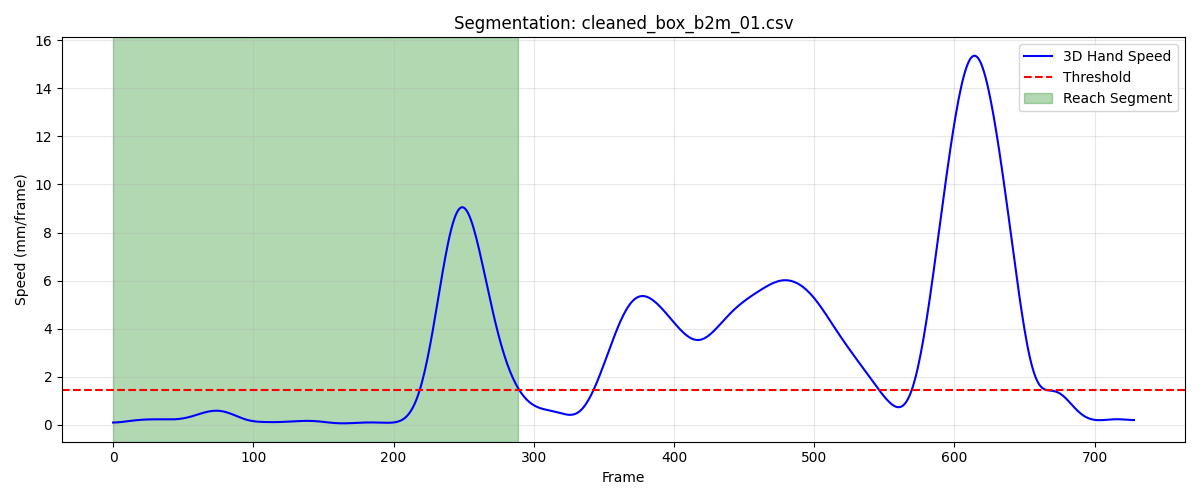

The file beside this chart, header and first rows:
frame, sub_frame, shoulderr_x, shoulderr_y, shoulderr_z, humr1_x, humr1_y, humr1_z, humr2_x, humr2_y, humr2_z, humr3_x, humr3_y, humr3_z, humr4_x, humr4_y, humr4_z, humr5_x, humr5_y, humr5_z, humr6_x, humr6_y, humr6_z, humr7_x
1, 0, 219.5, -761, 705.9, 255.1, -748, 559.6, 265.4, -751.2, 487.7, 249.9, -800.3, 561.8, 214.1, -705.5, 532.2, 255.2, -811.4, 503.9, 231.6, -717.9, 480.2, 200.3
2, 0, 219.6, -761.7, 705.7, 255.1, -748.6, 559.5, 265.5, -751.5, 487.6, 249.8, -800.9, 561.6, 214.4, -705.8, 532.2, 255.1, -811.8, 503.6, 231.7, -718.2, 480.1, 200.2
3, 0, 219.7, -762.5, 705.6, 255.1, -749.1, 559.4, 265.5, -751.9, 487.5, 249.8, -801.4, 561.4, 214.6, -706.1, 532.2, 255, -812.2, 503.4, 231.8, -718.5, 480.1, 200.1
4, 0, 219.7, -763.2, 705.4, 255.2, -749.6, 559.3, 265.5, -752.2, 487.4, 249.7, -801.8, 561.2, 214.8, -706.4, 532.2, 254.9, -812.6, 503.2, 231.9, -718.7, 480.1, 200
5, 0, 219.8, -763.8, 705.3, 255.2, -750.1, 559.3, 265.5, -752.6, 487.3, 249.6, -802.3, 561, 215, -706.7, 532.2, 254.8, -813, 503, 232, -719, 480.1, 199.9
6, 0, 219.8, -764.4, 705.2, 255.2, -750.5, 559.2, 265.5, -752.9, 487.3, 249.6, -802.7, 560.9, 215.1, -707, 532.3, 254.7, -813.3, 502.9, 232.1, -719.2, 480, 199.8
7, 0, 219.8, -764.9, 705.1, 255.2, -750.9, 559.1, 265.5, -753.3, 487.2, 249.5, -803.1, 560.7, 215.2, -707.3, 532.3, 254.6, -813.6, 502.7, 232.1, -719.5, 480, 199.7
8, 0, 219.8, -765.4, 705, 255.2, -751.3, 559.1, 265.5, -753.6, 487.2, 249.4, -803.5, 560.6, 215.3, -707.6, 532.3, 254.6, -813.9, 502.6, 232.2, -719.7, 480, 199.6
9, 0, 219.8, -765.8, 705, 255.2, -751.6, 559, 265.6, -753.8, 487.1, 249.4, -803.8, 560.5, 215.3, -707.9, 532.3, 254.5, -814.2, 502.5, 232.2, -719.9, 480, 199.5
10, 0, 219.8, -766.2, 704.9, 255.2, -751.9, 559, 265.6, -754.1, 487.1, 249.4, -804.1, 560.4, 215.4, -708.1, 532.3, 254.4, -814.4, 502.4, 232.3, -720.1, 480, 199.5
11, 0, 219.8, -766.6, 704.9, 255.2, -752.1, 559, 265.6, -754.2, 487.1, 249.3, -804.3, 560.4, 215.4, -708.3, 532.3, 254.4, -814.6, 502.3, 232.3, -720.2, 480, 199.5
12, 0, 219.7, -766.8, 704.9, 255.2, -752.3, 559, 265.5, -754.4, 487.1, 249.3, -804.5, 560.3, 215.4, -708.5, 532.4, 254.4, -814.8, 502.3, 232.3, -720.4, 480, 199.4
13, 0, 219.7, -767.1, 704.8, 255.2, -752.5, 559, 265.5, -754.5, 487.1, 249.4, -804.7, 560.3, 215.4, -708.6, 532.4, 254.4, -814.9, 502.2, 232.3, -720.5, 480, 199.5
14, 0, 219.7, -767.3, 704.8, 255.2, -752.6, 559, 265.5, -754.6, 487.1, 249.4, -804.8, 560.3, 215.3, -708.8, 532.4, 254.4, -815, 502.2, 232.3, -720.6, 480.1, 199.5
15, 0, 219.6, -767.5, 704.8, 255.2, -752.7, 559, 265.5, -754.6, 487.1, 249.4, -804.9, 560.3, 215.3, -708.9, 532.4, 254.4, -815.1, 502.2, 232.2, -720.6, 480.1, 199.5
16, 0, 219.6, -767.7, 704.8, 255.2, -752.7, 559, 265.5, -754.6, 487.1, 249.5, -805, 560.3, 215.2, -708.9, 532.5, 254.5, -815.1, 502.2, 232.2, -720.7, 480.1, 199.6
17, 0, 219.5, -767.9, 704.8, 255.2, -752.8, 559.1, 265.5, -754.6, 487.1, 249.5, -805, 560.3, 215.2, -709, 532.6, 254.5, -815.1, 502.2, 232.2, -720.7, 480.2, 199.6
18, 0, 219.5, -768, 704.9, 255.1, -752.8, 559.1, 265.5, -754.6, 487.2, 249.5, -805.1, 560.3, 215.1, -709.1, 532.6, 254.6, -815.1, 502.2, 232.1, -720.7, 480.2, 199.6
19, 0, 219.4, -768.2, 704.9, 255.1, -752.9, 559.2, 265.4, -754.5, 487.2, 249.5, -805.1, 560.3, 215, -709.1, 532.7, 254.6, -815.1, 502.2, 232, -720.7, 480.3, 199.7
20, 0, 219.3, -768.4, 705, 255, -752.9, 559.2, 265.4, -754.5, 487.3, 249.5, -805.2, 560.3, 215, -709.1, 532.8, 254.6, -815, 502.2, 232, -720.7, 480.4, 199.7
21, 0, 219.2, -768.6, 705, 254.9, -753, 559.3, 265.4, -754.5, 487.3, 249.5, -805.2, 560.4, 214.9, -709.2, 532.9, 254.6, -815, 502.2, 231.9, -720.7, 480.5, 199.7
22, 0, 219.2, -768.8, 705.1, 254.8, -753.1, 559.4, 265.3, -754.5, 487.4, 249.5, -805.2, 560.4, 214.8, -709.2, 533, 254.6, -815, 502.3, 231.9, -720.7, 480.6, 199.7
23, 0, 219, -769, 705.2, 254.8, -753.1, 559.5, 265.3, -754.5, 487.5, 249.4, -805.3, 560.4, 214.8, -709.3, 533.1, 254.6, -815, 502.3, 231.8, -720.7, 480.7, 199.7
24, 0, 218.9, -769.2, 705.2, 254.7, -753.2, 559.5, 265.2, -754.5, 487.6, 249.4, -805.4, 560.4, 214.7, -709.3, 533.2, 254.5, -815.1, 502.3, 231.7, -720.7, 480.8, 199.6
25, 0, 218.8, -769.4, 705.3, 254.6, -753.3, 559.6, 265.1, -754.5, 487.6, 249.3, -805.5, 560.5, 214.6, -709.4, 533.2, 254.5, -815.1, 502.3, 231.7, -720.7, 480.9, 199.6
26, 0, 218.7, -769.7, 705.3, 254.6, -753.4, 559.6, 265.1, -754.6, 487.7, 249.2, -805.6, 560.5, 214.6, -709.5, 533.3, 254.4, -815.2, 502.3, 231.7, -720.8, 481, 199.6
27, 0, 218.6, -769.9, 705.3, 254.5, -753.5, 559.7, 265, -754.7, 487.7, 249.1, -805.7, 560.5, 214.5, -709.6, 533.4, 254.4, -815.3, 502.3, 231.6, -720.9, 481.1, 199.6
28, 0, 218.4, -770.2, 705.3, 254.5, -753.7, 559.7, 265, -754.8, 487.8, 249.1, -805.9, 560.5, 214.5, -709.8, 533.4, 254.3, -815.4, 502.3, 231.6, -721, 481.1, 199.6
29, 0, 218.3, -770.4, 705.3, 254.4, -753.8, 559.7, 264.9, -754.9, 487.8, 249, -806.1, 560.4, 214.5, -709.9, 533.5, 254.2, -815.5, 502.3, 231.6, -721.1, 481.2, 199.5
30, 0, 218.2, -770.7, 705.3, 254.4, -754, 559.7, 264.9, -755, 487.8, 248.9, -806.2, 560.4, 214.4, -710.1, 533.5, 254.1, -815.7, 502.2, 231.5, -721.2, 481.2, 199.5
31, 0, 218.1, -770.9, 705.3, 254.3, -754.2, 559.7, 264.9, -755.1, 487.8, 248.8, -806.4, 560.4, 214.4, -710.2, 533.5, 254.1, -815.8, 502.2, 231.5, -721.3, 481.2, 199.4
32, 0, 218, -771.2, 705.2, 254.3, -754.4, 559.7, 264.8, -755.3, 487.7, 248.7, -806.6, 560.3, 214.4, -710.4, 533.5, 254, -816, 502.1, 231.5, -721.4, 481.2, 199.4
33, 0, 217.9, -771.4, 705.2, 254.2, -754.6, 559.7, 264.8, -755.4, 487.7, 248.6, -806.8, 560.2, 214.4, -710.5, 533.5, 253.9, -816.1, 502, 231.5, -721.6, 481.2, 199.4
34, 0, 217.8, -771.6, 705.1, 254.2, -754.7, 559.6, 264.8, -755.5, 487.6, 248.5, -806.9, 560.1, 214.4, -710.6, 533.5, 253.8, -816.2, 501.9, 231.5, -721.7, 481.1, 199.3
35, 0, 217.8, -771.8, 705, 254.1, -754.9, 559.6, 264.7, -755.7, 487.6, 248.4, -807.1, 560, 214.4, -710.7, 533.4, 253.7, -816.3, 501.8, 231.4, -721.8, 481.1, 199.3
36, 0, 217.7, -772, 705, 254, -755.1, 559.5, 264.7, -755.7, 487.5, 248.3, -807.2, 559.9, 214.3, -710.8, 533.4, 253.7, -816.4, 501.7, 231.4, -721.8, 481, 199.2
37, 0, 217.6, -772.2, 704.9, 253.9, -755.2, 559.4, 264.6, -755.8, 487.5, 248.3, -807.3, 559.8, 214.3, -710.9, 533.4, 253.6, -816.5, 501.6, 231.3, -721.9, 481, 199.1
38, 0, 217.6, -772.3, 704.8, 253.8, -755.3, 559.4, 264.6, -755.8, 487.4, 248.3, -807.4, 559.7, 214.2, -710.9, 533.3, 253.6, -816.5, 501.5, 231.2, -721.9, 480.9, 199.1
39, 0, 217.5, -772.5, 704.8, 253.7, -755.4, 559.3, 264.5, -755.8, 487.3, 248.3, -807.4, 559.6, 214.1, -711, 533.3, 253.5, -816.5, 501.4, 231.1, -722, 480.9, 199
40, 0, 217.5, -772.6, 704.7, 253.7, -755.4, 559.3, 264.4, -755.8, 487.3, 248.3, -807.4, 559.6, 214, -711, 533.3, 253.5, -816.5, 501.3, 230.9, -721.9, 480.8, 199
41, 0, 217.4, -772.8, 704.7, 253.6, -755.4, 559.2, 264.4, -755.7, 487.2, 248.3, -807.5, 559.5, 213.9, -711, 533.2, 253.5, -816.5, 501.2, 230.8, -721.9, 480.8, 198.9
42, 0, 217.3, -772.9, 704.7, 253.5, -755.4, 559.2, 264.3, -755.7, 487.2, 248.3, -807.4, 559.4, 213.8, -711, 533.2, 253.5, -816.4, 501.1, 230.6, -721.9, 480.8, 198.8
43, 0, 217.3, -772.9, 704.7, 253.5, -755.3, 559.1, 264.2, -755.6, 487.2, 248.3, -807.4, 559.4, 213.7, -711, 533.2, 253.5, -816.4, 501.1, 230.5, -721.8, 480.8, 198.8
44, 0, 217.2, -773, 704.7, 253.4, -755.2, 559.1, 264.1, -755.5, 487.2, 248.3, -807.4, 559.4, 213.5, -711, 533.2, 253.4, -816.3, 501, 230.3, -721.7, 480.8, 198.7
45, 0, 217.1, -773, 704.7, 253.4, -755.1, 559.1, 264, -755.4, 487.2, 248.2, -807.3, 559.4, 213.4, -711, 533.3, 253.4, -816.2, 501, 230.2, -721.7, 480.8, 198.7
46, 0, 217.1, -773, 704.8, 253.3, -755, 559.1, 263.9, -755.3, 487.2, 248.2, -807.3, 559.4, 213.3, -710.9, 533.3, 253.4, -816.1, 501, 230, -721.6, 480.8, 198.7
47, 0, 217, -773, 704.8, 253.3, -755, 559.2, 263.9, -755.2, 487.2, 248.2, -807.2, 559.4, 213.2, -710.9, 533.3, 253.4, -816.1, 501.1, 229.9, -721.6, 480.8, 198.7
48, 0, 216.9, -773, 704.9, 253.2, -754.9, 559.2, 263.8, -755.2, 487.3, 248.2, -807.2, 559.4, 213.1, -710.9, 533.4, 253.4, -816, 501.1, 229.8, -721.5, 480.9, 198.7
49, 0, 216.8, -773, 704.9, 253.2, -754.8, 559.3, 263.8, -755.1, 487.3, 248.1, -807.1, 559.5, 213, -710.9, 533.4, 253.4, -815.9, 501.1, 229.7, -721.5, 480.9, 198.7
50, 0, 216.7, -773, 704.9, 253.1, -754.8, 559.3, 263.7, -755, 487.4, 248.1, -807.1, 559.5, 212.9, -710.8, 533.5, 253.3, -815.9, 501.2, 229.6, -721.4, 481, 198.7
51, 0, 216.6, -773.1, 704.9, 253.1, -754.7, 559.3, 263.7, -755.0, 487.4, 248, -807, 559.5, 212.8, -710.8, 533.5, 253.3, -815.8, 501.2, 229.5, -721.4, 481, 198.7
52, 0, 216.5, -773.1, 704.9, 253, -754.7, 559.4, 263.6, -755, 487.4, 248, -807, 559.5, 212.7, -710.8, 533.5, 253.3, -815.8, 501.2, 229.5, -721.4, 481, 198.7
53, 0, 216.4, -773.2, 704.9, 253, -754.7, 559.4, 263.6, -754.9, 487.4, 247.9, -807, 559.5, 212.6, -710.8, 533.6, 253.3, -815.8, 501.2, 229.4, -721.4, 481.1, 198.8
54, 0, 216.3, -773.2, 704.9, 252.9, -754.7, 559.4, 263.5, -754.9, 487.4, 247.8, -807, 559.5, 212.5, -710.8, 533.6, 253.2, -815.8, 501.2, 229.4, -721.3, 481.1, 198.8
55, 0, 216.1, -773.3, 704.8, 252.8, -754.7, 559.4, 263.5, -754.9, 487.4, 247.8, -807, 559.4, 212.5, -710.8, 533.5, 253.2, -815.7, 501.1, 229.3, -721.3, 481.1, 198.8
56, 0, 216, -773.4, 704.7, 252.8, -754.7, 559.3, 263.4, -754.9, 487.4, 247.7, -807, 559.4, 212.4, -710.8, 533.5, 253.1, -815.7, 501.1, 229.2, -721.3, 481, 198.8
57, 0, 215.9, -773.5, 704.6, 252.7, -754.7, 559.2, 263.3, -754.8, 487.3, 247.6, -807, 559.2, 212.3, -710.8, 533.5, 253, -815.7, 500.9, 229.2, -721.3, 481, 198.8
58, 0, 215.8, -773.6, 704.5, 252.6, -754.7, 559.1, 263.2, -754.8, 487.2, 247.5, -807, 559.1, 212.2, -710.9, 533.4, 253, -815.7, 500.8, 229.1, -721.2, 480.9, 198.7
59, 0, 215.6, -773.7, 704.4, 252.5, -754.7, 559, 263.1, -754.7, 487.1, 247.4, -807, 558.9, 212, -710.8, 533.3, 252.9, -815.6, 500.6, 229, -721.2, 480.8, 198.7
60, 0, 215.5, -773.8, 704.2, 252.3, -754.7, 558.8, 263, -754.7, 486.9, 247.3, -807, 558.8, 211.9, -710.8, 533.2, 252.8, -815.6, 500.4, 228.8, -721.1, 480.6, 198.6
... 230 more rows
